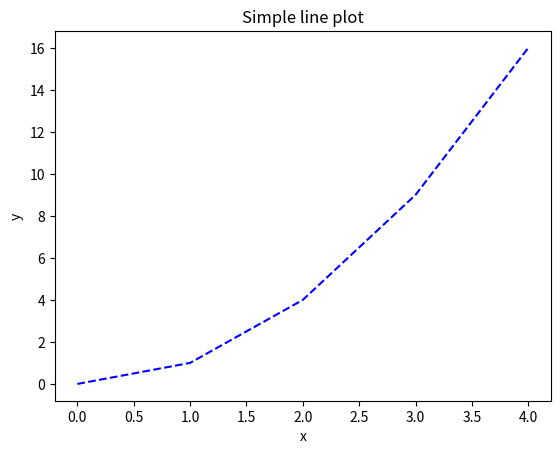

Source code (Python):
import matplotlib.pyplot as plt
x = [0, 1, 2 ,3 ,4]
y = [0, 1, 4, 9, 16]
plt.plot(x, y, 'b--')
plt.xlabel("x")
plt.ylabel("y")
plt.title("Simple line plot")
plt.show()